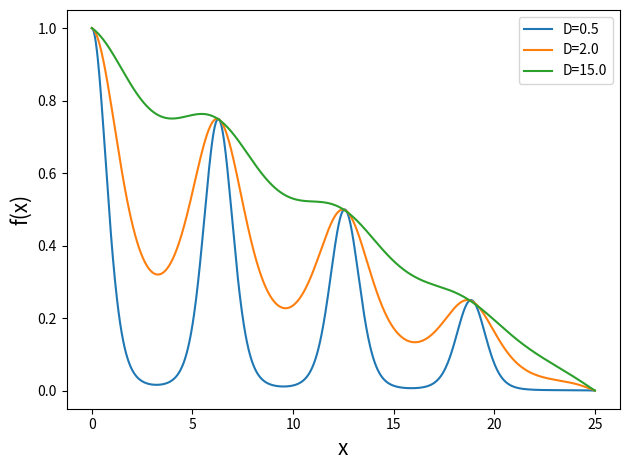

Source code (Python):
"""Problem 3.6."""
from __future__ import annotations

import matplotlib.pyplot as plt
import numpy as np
from numpy.typing import NDArray
from scipy.linalg import solve


def upper_lower_diagonal(
    N: int,
    upper_val: float,
    main_val: float,
    lower_val: float,
) -> NDArray[np.float64]:
    """Return matrix with specificed values on given diagonals."""
    upper_vals: NDArray[np.float64] = np.ones(N - 1) * upper_val
    main_vals: NDArray[np.float64] = np.ones(N) * main_val
    lower_vals: NDArray[np.float64] = np.ones(N - 1) * lower_val
    diag_mat: NDArray[np.float64] = np.diag(main_vals, k=0)
    upper_diag_mat: NDArray[np.float64] = np.diag(upper_vals, k=1)
    lower_diag_mat: NDArray[np.float64] = np.diag(lower_vals, k=-1)
    return diag_mat + lower_diag_mat + upper_diag_mat


def solve_advection(
    start: float,
    end: float,
    N: int,
    D: float,
) -> tuple[NDArray[np.float64], NDArray[np.float64]]:
    """Solving the diffusion-advection equation."""
    x: NDArray[np.float64] = np.linspace(start, end, N)
    dx: NDArray[np.float64] = np.diff(x)[0]
    df2dt = 1 / dx**2 * upper_lower_diagonal(N, 1, -2, 1)
    dfdt = 1 / (2 * dx) * upper_lower_diagonal(N, 1, 0, -1)
    sin_mat: NDArray[np.float64] = np.diag(-np.sin(x))
    A: NDArray[np.float64] = D * df2dt - dfdt @ sin_mat
    A[0] = np.append([1], np.zeros(N - 1))
    A[-1] = np.append(np.zeros(N - 1), [1])
    b: NDArray[np.int64] = np.zeros(N)
    b[0] = 1
    sol = solve(A, b)
    return x, sol


start: int = 0
end: int = 25
N: int = 1000
D_arr: NDArray[np.float64] = np.array([0.5, 2, 15])
for D in D_arr:
    plt.plot(*solve_advection(start, end, N, D), label=f"D={D}")
    plt.xlabel("x", fontsize=15)
    plt.ylabel("f(x)", fontsize=15)
plt.legend()
plt.tight_layout()
plt.show()
